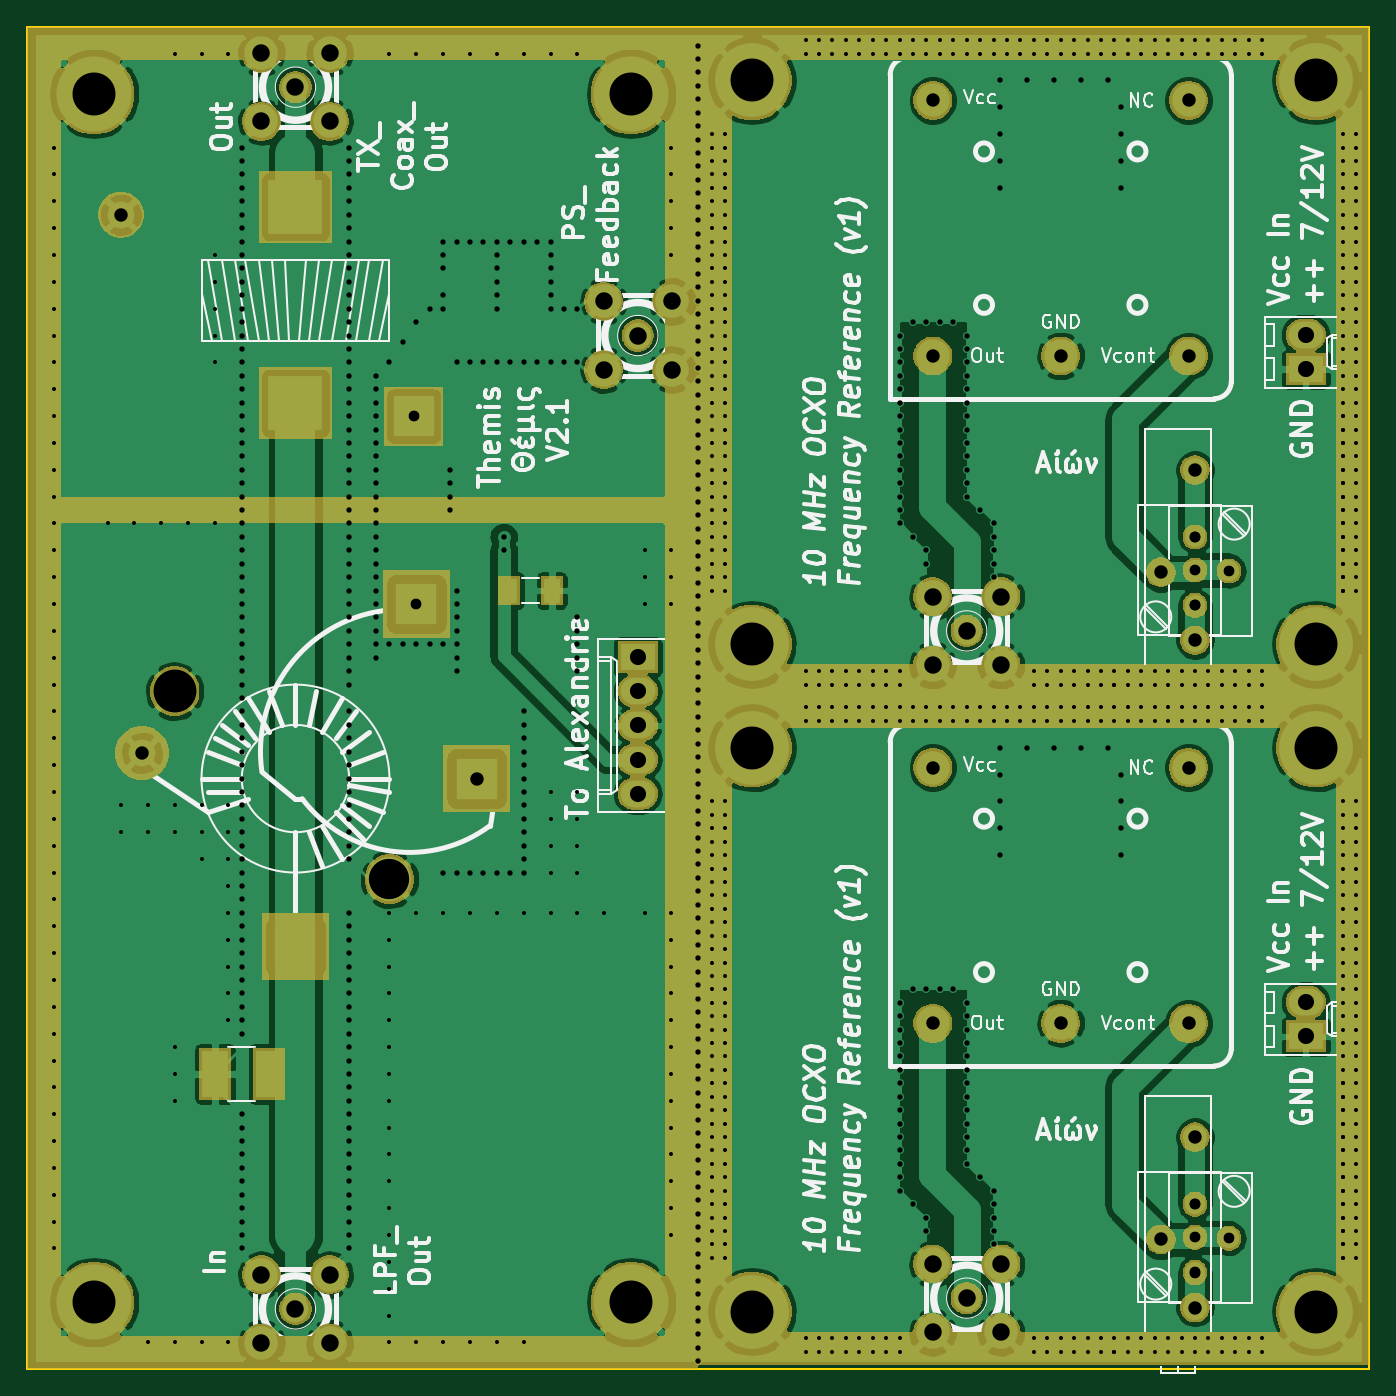
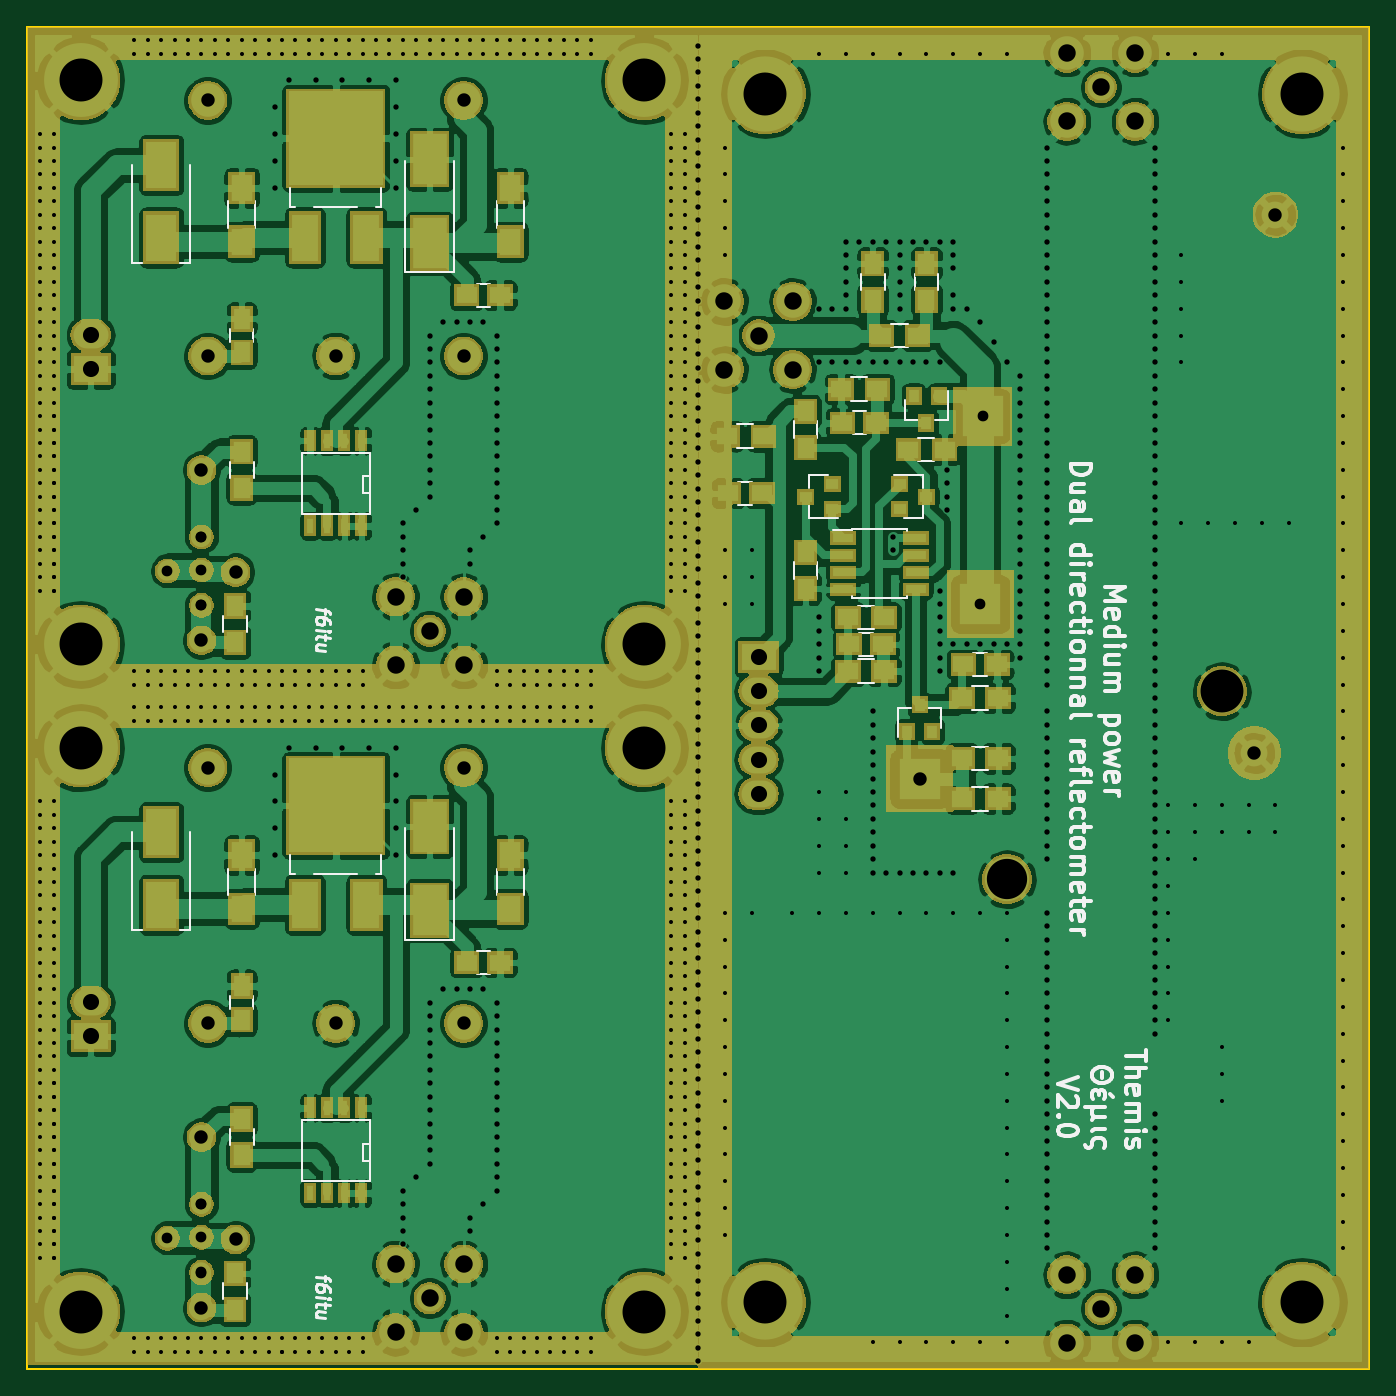
Circuit board: 11 layer files. Board 100.0 x 100.0 mm.
- bottom_copper: dual_ocxo_themis-B_Cu.gbl (357484 bytes)
- bottom_mask: dual_ocxo_themis-B_Mask.gbs (99100 bytes)
- paste: dual_ocxo_themis-B_Paste.gbp (3689 bytes)
- bottom_silk: dual_ocxo_themis-B_SilkS.gbo (36170 bytes)
- outline: dual_ocxo_themis-Edge_Cuts.gm1 (689 bytes)
- top_copper: dual_ocxo_themis-F_Cu.gtl (205716 bytes)
- top_mask: dual_ocxo_themis-F_Mask.gts (84198 bytes)
- paste: dual_ocxo_themis-F_Paste.gtp (801 bytes)
- top_silk: dual_ocxo_themis-F_SilkS.gto (68379 bytes)
- drill: dual_ocxo_themis-NPTH.drl (275 bytes)
- drill: dual_ocxo_themis-PTH.drl (16451 bytes)

=== bottom_copper: dual_ocxo_themis-B_Cu.gbl (357484 bytes, source omitted) ===
=== bottom_mask: dual_ocxo_themis-B_Mask.gbs (99100 bytes, source omitted) ===
=== paste: dual_ocxo_themis-B_Paste.gbp ===
G04 #@! TF.GenerationSoftware,KiCad,Pcbnew,(5.1.5)-3*
G04 #@! TF.CreationDate,2021-12-07T14:22:12+01:00*
G04 #@! TF.ProjectId,dual_ocxo_themis,6475616c-5f6f-4637-986f-5f7468656d69,rev?*
G04 #@! TF.SameCoordinates,Original*
G04 #@! TF.FileFunction,Paste,Bot*
G04 #@! TF.FilePolarity,Positive*
%FSLAX46Y46*%
G04 Gerber Fmt 4.6, Leading zero omitted, Abs format (unit mm)*
G04 Created by KiCad (PCBNEW (5.1.5)-3) date 2021-12-07 14:22:12*
%MOMM*%
%LPD*%
G04 APERTURE LIST*
%ADD10R,1.600000X2.000000*%
%ADD11R,1.500000X1.250000*%
%ADD12R,1.250000X1.500000*%
%ADD13R,2.500000X3.750000*%
%ADD14R,1.300000X1.500000*%
%ADD15R,2.000000X3.500000*%
%ADD16R,7.000000X7.000000*%
%ADD17R,0.508000X1.143000*%
%ADD18R,2.300000X3.500000*%
%ADD19R,1.500000X1.300000*%
%ADD20R,0.800000X0.900000*%
%ADD21R,0.900000X0.800000*%
%ADD22R,1.550000X0.600000*%
G04 APERTURE END LIST*
D10*
X114000000Y-61000000D03*
X114000000Y-57000000D03*
D11*
X97250000Y-65000000D03*
X94750000Y-65000000D03*
D10*
X94000000Y-61000000D03*
X94000000Y-57000000D03*
D12*
X114000000Y-69250000D03*
X114000000Y-66750000D03*
D13*
X100000000Y-61125000D03*
X100000000Y-54875000D03*
D14*
X114000000Y-79350000D03*
X114000000Y-76650000D03*
X114500000Y-90850000D03*
X114500000Y-88150000D03*
D15*
X109290000Y-60700000D03*
X104710000Y-60700000D03*
D16*
X106990000Y-53300000D03*
D17*
X105095000Y-82175000D03*
X106365000Y-82175000D03*
X107635000Y-82175000D03*
X108905000Y-82175000D03*
X108905000Y-75825000D03*
X107635000Y-75825000D03*
X106365000Y-75825000D03*
X105095000Y-75825000D03*
D18*
X120000000Y-60700000D03*
X120000000Y-55300000D03*
D10*
X114000000Y-110700000D03*
X114000000Y-106700000D03*
D11*
X97250000Y-114700000D03*
X94750000Y-114700000D03*
D10*
X94000000Y-110700000D03*
X94000000Y-106700000D03*
D12*
X114000000Y-118950000D03*
X114000000Y-116450000D03*
D13*
X100000000Y-110825000D03*
X100000000Y-104575000D03*
D14*
X114000000Y-129050000D03*
X114000000Y-126350000D03*
X114500000Y-140550000D03*
X114500000Y-137850000D03*
D15*
X109290000Y-110400000D03*
X104710000Y-110400000D03*
D16*
X106990000Y-103000000D03*
D17*
X105095000Y-131875000D03*
X106365000Y-131875000D03*
X107635000Y-131875000D03*
X108905000Y-131875000D03*
X108905000Y-125525000D03*
X107635000Y-125525000D03*
X106365000Y-125525000D03*
X105095000Y-125525000D03*
D18*
X120000000Y-110400000D03*
X120000000Y-105000000D03*
D11*
X77750000Y-79750000D03*
X75250000Y-79750000D03*
X66750000Y-74500000D03*
X69250000Y-74500000D03*
X60250000Y-92500000D03*
X57750000Y-92500000D03*
X66250000Y-91000000D03*
X68750000Y-91000000D03*
D14*
X67000000Y-65350000D03*
X67000000Y-62650000D03*
D19*
X63650000Y-68000000D03*
X66350000Y-68000000D03*
D14*
X63000000Y-65350000D03*
X63000000Y-62650000D03*
X72000000Y-73650000D03*
X72000000Y-76350000D03*
D19*
X75150000Y-75500000D03*
X77850000Y-75500000D03*
D14*
X72000000Y-84150000D03*
X72000000Y-86850000D03*
D19*
X66650000Y-72000000D03*
X69350000Y-72000000D03*
X60350000Y-95000000D03*
X57650000Y-95000000D03*
X60350000Y-102500000D03*
X57650000Y-102500000D03*
X60350000Y-99500000D03*
X57650000Y-99500000D03*
X64350000Y-76500000D03*
X61650000Y-76500000D03*
X68850000Y-93000000D03*
X66150000Y-93000000D03*
X68850000Y-89000000D03*
X66150000Y-89000000D03*
D20*
X62050000Y-72500000D03*
X63950000Y-72500000D03*
X63000000Y-74500000D03*
D21*
X70000000Y-80950000D03*
X70000000Y-79050000D03*
X72000000Y-80000000D03*
D20*
X64450000Y-97500000D03*
X62550000Y-97500000D03*
X63500000Y-95500000D03*
D21*
X65000000Y-79050000D03*
X65000000Y-80950000D03*
X63000000Y-80000000D03*
D22*
X69200000Y-83095000D03*
X69200000Y-84365000D03*
X69200000Y-85635000D03*
X69200000Y-86905000D03*
X63800000Y-86905000D03*
X63800000Y-85635000D03*
X63800000Y-84365000D03*
X63800000Y-83095000D03*
M02*

=== bottom_silk: dual_ocxo_themis-B_SilkS.gbo (36170 bytes, source omitted) ===
=== outline: dual_ocxo_themis-Edge_Cuts.gm1 ===
G04 #@! TF.GenerationSoftware,KiCad,Pcbnew,(5.1.5)-3*
G04 #@! TF.CreationDate,2021-12-07T14:22:12+01:00*
G04 #@! TF.ProjectId,dual_ocxo_themis,6475616c-5f6f-4637-986f-5f7468656d69,rev?*
G04 #@! TF.SameCoordinates,Original*
G04 #@! TF.FileFunction,Profile,NP*
%FSLAX46Y46*%
G04 Gerber Fmt 4.6, Leading zero omitted, Abs format (unit mm)*
G04 Created by KiCad (PCBNEW (5.1.5)-3) date 2021-12-07 14:22:12*
%MOMM*%
%LPD*%
G04 APERTURE LIST*
%ADD10C,0.150000*%
G04 APERTURE END LIST*
D10*
X30000000Y-145000000D02*
X30000000Y-45000000D01*
X130000000Y-145000000D02*
X30000000Y-145000000D01*
X130000000Y-45000000D02*
X130000000Y-145000000D01*
X30000000Y-45000000D02*
X130000000Y-45000000D01*
M02*

=== top_copper: dual_ocxo_themis-F_Cu.gtl (205716 bytes, source omitted) ===
=== top_mask: dual_ocxo_themis-F_Mask.gts (84198 bytes, source omitted) ===
=== paste: dual_ocxo_themis-F_Paste.gtp ===
G04 #@! TF.GenerationSoftware,KiCad,Pcbnew,(5.1.5)-3*
G04 #@! TF.CreationDate,2021-12-07T14:22:12+01:00*
G04 #@! TF.ProjectId,dual_ocxo_themis,6475616c-5f6f-4637-986f-5f7468656d69,rev?*
G04 #@! TF.SameCoordinates,Original*
G04 #@! TF.FileFunction,Paste,Top*
G04 #@! TF.FilePolarity,Positive*
%FSLAX46Y46*%
G04 Gerber Fmt 4.6, Leading zero omitted, Abs format (unit mm)*
G04 Created by KiCad (PCBNEW (5.1.5)-3) date 2021-12-07 14:22:12*
%MOMM*%
%LPD*%
G04 APERTURE LIST*
%ADD10R,4.000000X4.000000*%
%ADD11R,3.000000X3.000000*%
%ADD12R,2.000000X3.500000*%
%ADD13R,1.245000X1.800000*%
G04 APERTURE END LIST*
D10*
X50000000Y-73020000D03*
X50000000Y-58415000D03*
D11*
X50000000Y-113500000D03*
D12*
X44000000Y-123000000D03*
X48000000Y-123000000D03*
D13*
X69092500Y-87000000D03*
X65907500Y-87000000D03*
M02*

=== top_silk: dual_ocxo_themis-F_SilkS.gto (68379 bytes, source omitted) ===
=== drill: dual_ocxo_themis-NPTH.drl ===
M48
; DRILL file {KiCad (5.1.5)-3} date 07/12/2021 14:22:36
; FORMAT={-:-/ absolute / metric / decimal}
; #@! TF.CreationDate,2021-12-07T14:22:36+01:00
; #@! TF.GenerationSoftware,Kicad,Pcbnew,(5.1.5)-3
; #@! TF.FileFunction,NonPlated,1,2,NPTH
FMAT,2
METRIC
%
G90
G05
T0
M30

=== drill: dual_ocxo_themis-PTH.drl (16451 bytes, source omitted) ===
